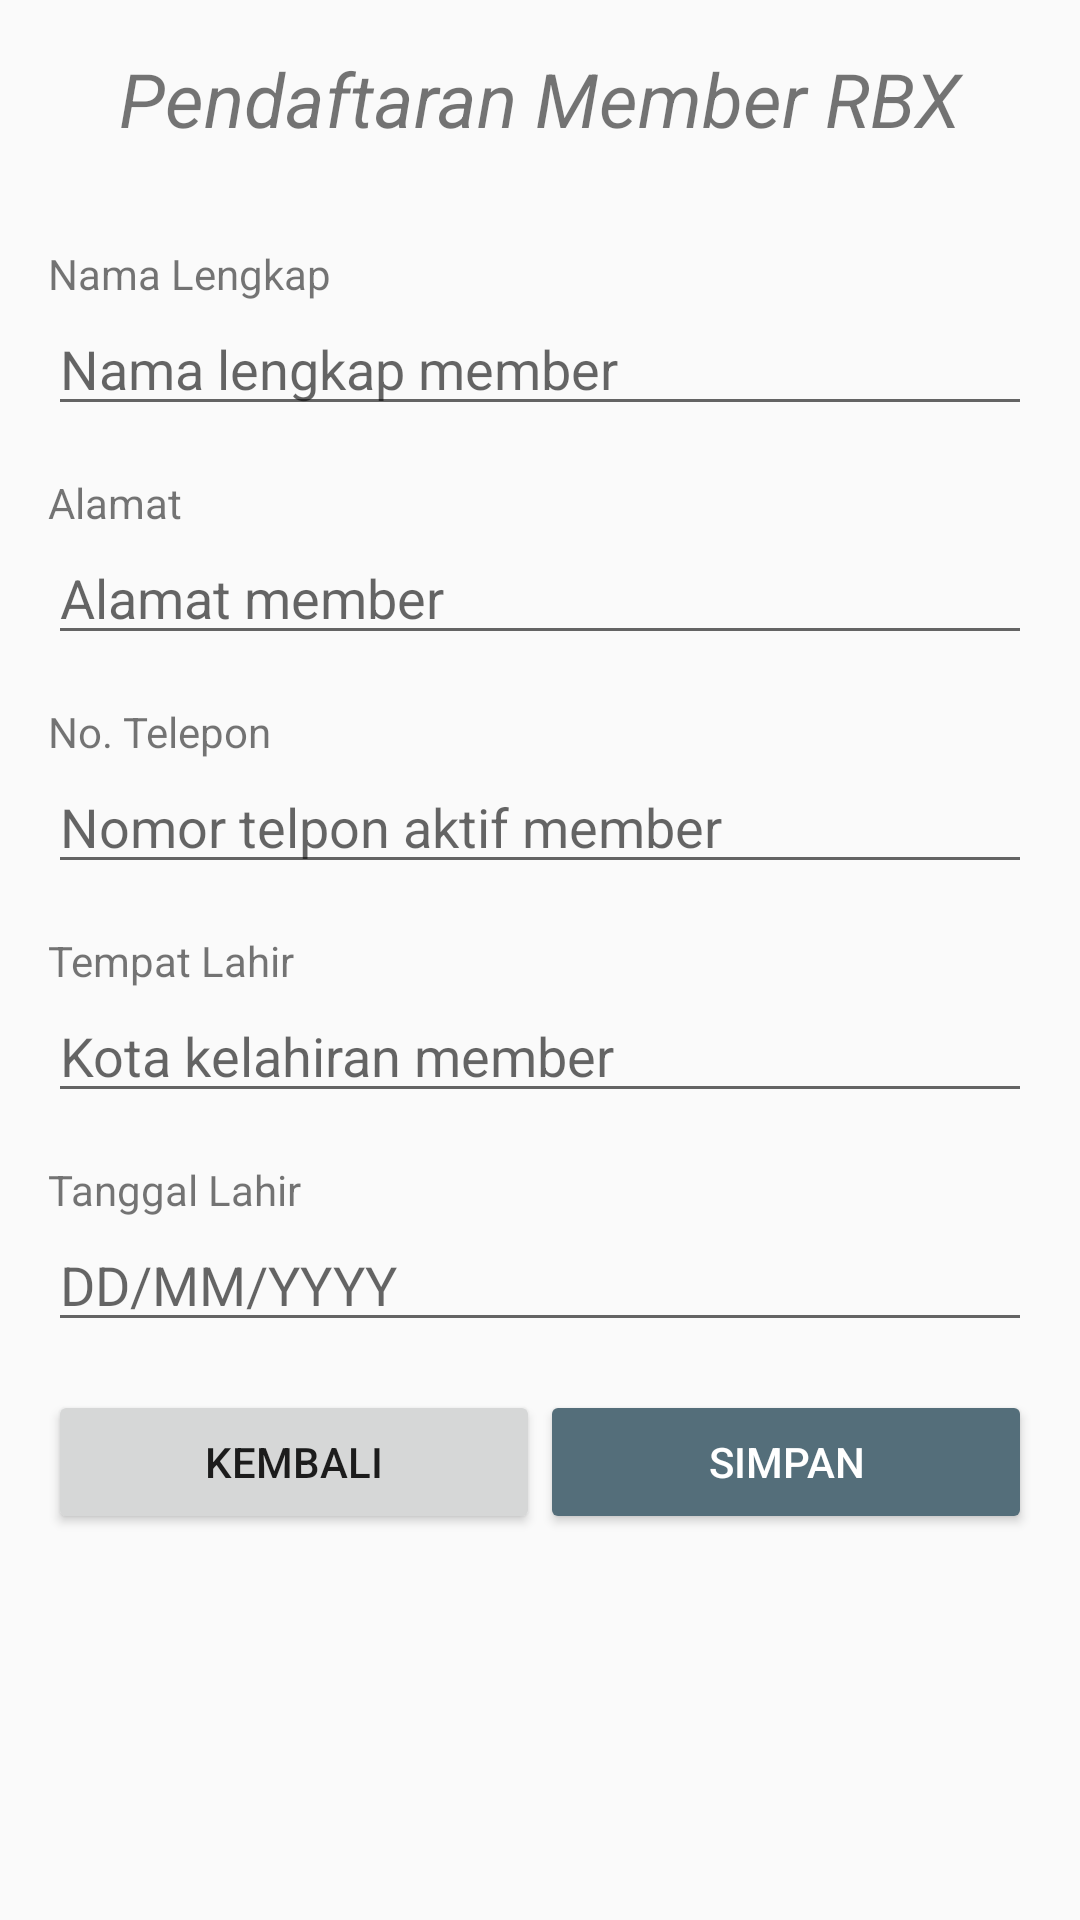

Here is an Android app screen rendered from its layout file. Give the layout XML and the strings, colors and styles it references.
<!-- AndroidManifest.xml: application theme AppTheme -->
<!-- res/layout/activity_member.xml -->
<?xml version="1.0" encoding="utf-8"?>
<ScrollView xmlns:android="http://schemas.android.com/apk/res/android"
    xmlns:app="http://schemas.android.com/apk/res-auto"
    xmlns:tools="http://schemas.android.com/tools"
    android:layout_width="match_parent"
    android:layout_height="match_parent"
    android:orientation="vertical"
    android:paddingBottom="@dimen/margin_x"
    android:paddingTop="@dimen/margin_x"
    android:paddingRight="@dimen/margin_y"
    android:paddingLeft="@dimen/margin_y"
    tools:context=".MemberActivity">

    <LinearLayout
        android:layout_width="match_parent"
        android:layout_height="wrap_content"
        android:orientation="vertical">

        <TextView
            android:layout_width="match_parent"
            android:layout_height="wrap_content"
            android:layout_marginBottom="@dimen/margin_y"
            android:gravity="center"
            android:text="Pendaftaran Member RBX"
            android:textSize="25sp"
            android:textStyle="italic" />

        
            
            
            
            

        
            
            
            
            

        <TextView
            android:layout_width="match_parent"
            android:layout_height="wrap_content"
            android:layout_marginTop="16dp"
            android:text="Nama Lengkap"/>

        <EditText
            android:id="@+id/etNamaLengkap"
            android:inputType="text"
            android:hint="Nama lengkap member"
            android:layout_width="match_parent"
            android:layout_height="wrap_content" />

        <TextView
            android:layout_width="match_parent"
            android:layout_height="wrap_content"
            android:layout_marginTop="16dp"
            android:text="Alamat"/>

        <EditText
            android:id="@+id/etAlamat"
            android:inputType="text"
            android:hint="Alamat member"
            android:layout_width="match_parent"
            android:layout_height="wrap_content" />

        <TextView
            android:layout_width="match_parent"
            android:layout_height="wrap_content"
            android:layout_marginTop="16dp"
            android:text="No. Telepon"/>

        <EditText
            android:id="@+id/etNoTelp"
            android:inputType="phone"
            android:hint="Nomor telpon aktif member"
            android:layout_width="match_parent"
            android:layout_height="wrap_content" />

        <TextView
            android:layout_width="match_parent"
            android:layout_height="wrap_content"
            android:layout_marginTop="16dp"
            android:text="Tempat Lahir"/>

        <EditText
            android:id="@+id/etTempatLahir"
            android:inputType="text"
            android:hint="Kota kelahiran member"
            android:layout_width="match_parent"
            android:layout_height="wrap_content" />

        <TextView
            android:layout_width="match_parent"
            android:layout_height="wrap_content"
            android:layout_marginTop="16dp"
            android:text="Tanggal Lahir"/>

        <EditText
            android:id="@+id/etTanggalLahir"
            android:inputType="date"
            android:hint="DD/MM/YYYY"
            android:layout_width="match_parent"
            android:layout_height="wrap_content" />

        <LinearLayout
            android:layout_width="match_parent"
            android:layout_height="wrap_content"
            android:layout_marginTop="16dp"
            android:orientation="horizontal">

            <Button
                android:id="@+id/btnBackMember"
                android:layout_width="0dp"
                android:layout_height="wrap_content"
                android:layout_weight="1"
                android:text="Kembali" />

            <Button
                android:id="@+id/btnSimpanMember"
                style="@style/ButtonCTA"
                android:layout_width="0dp"
                android:layout_height="wrap_content"
                android:layout_weight="1"
                android:text="Simpan" />

        </LinearLayout>
    </LinearLayout>
</ScrollView>
<!-- resources referenced by this layout -->
<resources>
  <dimen name="margin_x">16dp</dimen>
  <dimen name="margin_y">16dp</dimen>
  <style name="ButtonCTA" parent="@style/Widget.AppCompat.Button.Colored">
          <item name="android:layout_width">match_parent</item>
          <item name="android:layout_height">wrap_content</item>
      </style>
  <style name="AppTheme" parent="Theme.AppCompat.Light.DarkActionBar">
          
          <item name="colorPrimary">@color/primaryColor</item>
          <item name="colorPrimaryDark">@color/primaryDarkColor</item>
          <item name="colorAccent">@color/secondaryColor</item>
      </style>
  <color name="primaryColor">#303f9f</color>
  <color name="primaryDarkColor">#001970</color>
  <color name="secondaryColor">#546e7a</color>
</resources>
